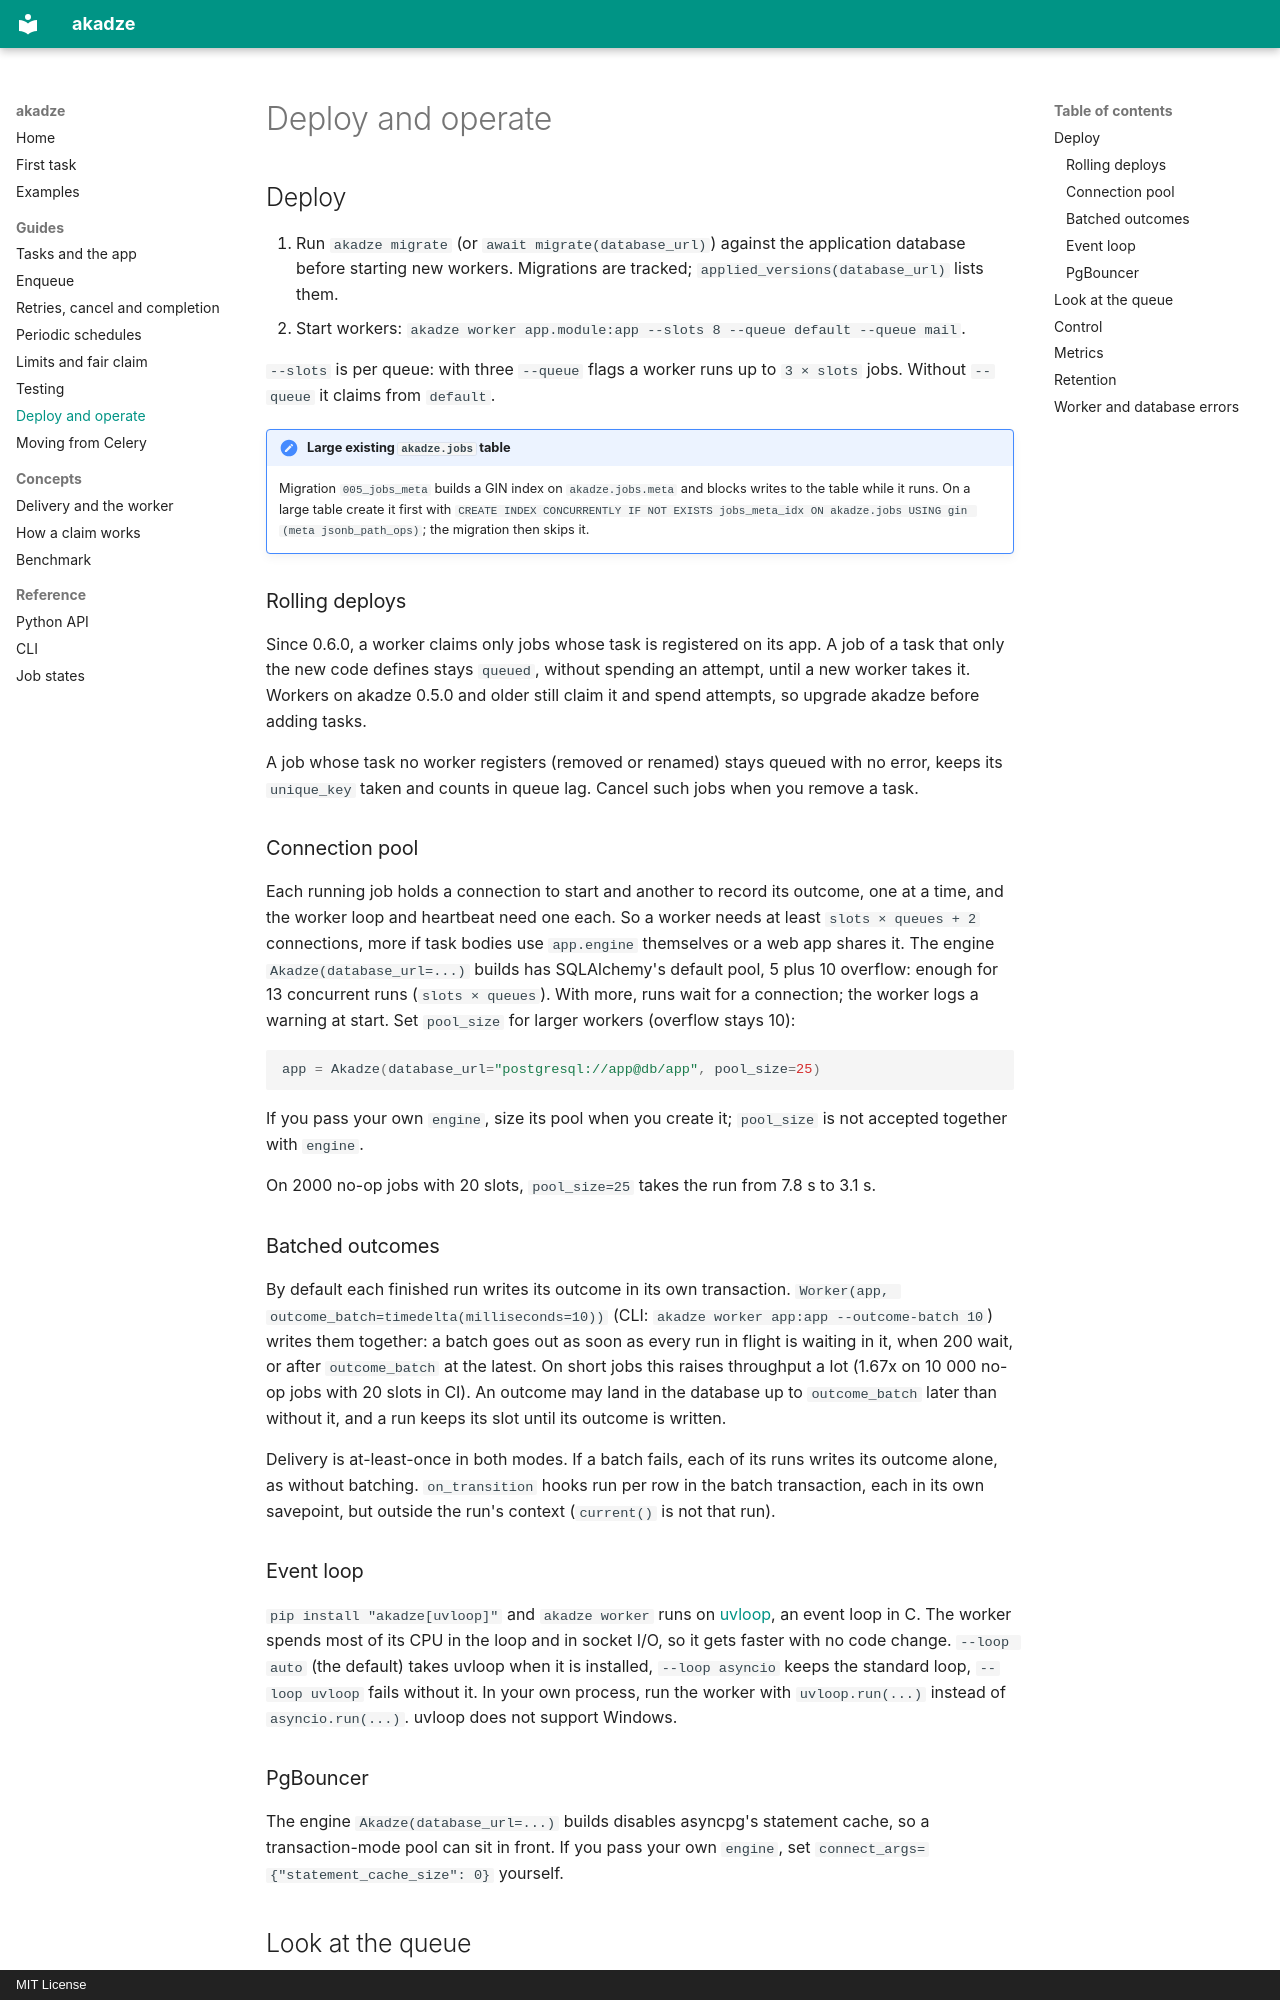

repository: g4st3r-d3v/akadze · page: guides/operations/index.html · generator: mkdocs · copyright: MIT License

# Deploy and operate

## Deploy

1. Run `akadze migrate` (or `await migrate(database_url)`) against the application database before starting new workers. Migrations are tracked; `applied_versions(database_url)` lists them.
2. Start workers: `akadze worker app.module:app --slots 8 --queue default --queue mail`.

`--slots` is per queue: with three `--queue` flags a worker runs up to `3 × slots` jobs. Without `--queue` it claims from `default`.

!!! note "Large existing `akadze.jobs` table"
    Migration `005_jobs_meta` builds a GIN index on `akadze.jobs.meta` and blocks writes to the table while it runs. On a large table create it first with `CREATE INDEX CONCURRENTLY IF NOT EXISTS jobs_meta_idx ON akadze.jobs USING gin (meta jsonb_path_ops)`; the migration then skips it.

### Rolling deploys

Since 0.6.0, a worker claims only jobs whose task is registered on its app. A job of a task that only the new code defines stays `queued`, without spending an attempt, until a new worker takes it. Workers on akadze 0.5.0 and older still claim it and spend attempts, so upgrade akadze before adding tasks.

A job whose task no worker registers (removed or renamed) stays queued with no error, keeps its `unique_key` taken and counts in queue lag. Cancel such jobs when you remove a task.

### Connection pool

Each running job holds a connection to start and another to record its outcome, one at a time, and the worker loop and heartbeat need one each. So a worker needs at least `slots × queues + 2` connections, more if task bodies use `app.engine` themselves or a web app shares it. The engine `Akadze(database_url=...)` builds has SQLAlchemy's default pool, 5 plus 10 overflow: enough for 13 concurrent runs (`slots × queues`). With more, runs wait for a connection; the worker logs a warning at start. Set `pool_size` for larger workers (overflow stays 10):

```python
app = Akadze(database_url="postgresql://app@db/app", pool_size=25)
```

If you pass your own `engine`, size its pool when you create it; `pool_size` is not accepted together with `engine`.

On 2000 no-op jobs with 20 slots, `pool_size=25` takes the run from 7.8 s to 3.1 s.

### Batched outcomes

By default each finished run writes its outcome in its own transaction. `Worker(app, outcome_batch=timedelta(milliseconds=10))` (CLI: `akadze worker app:app --outcome-batch 10`) writes them together: a batch goes out as soon as every run in flight is waiting in it, when 200 wait, or after `outcome_batch` at the latest. On short jobs this raises throughput a lot (1.67x on 10 000 no-op jobs with 20 slots in CI). An outcome may land in the database up to `outcome_batch` later than without it, and a run keeps its slot until its outcome is written.

Delivery is at-least-once in both modes. If a batch fails, each of its runs writes its outcome alone, as without batching. `on_transition` hooks run per row in the batch transaction, each in its own savepoint, but outside the run's context (`current()` is not that run).
